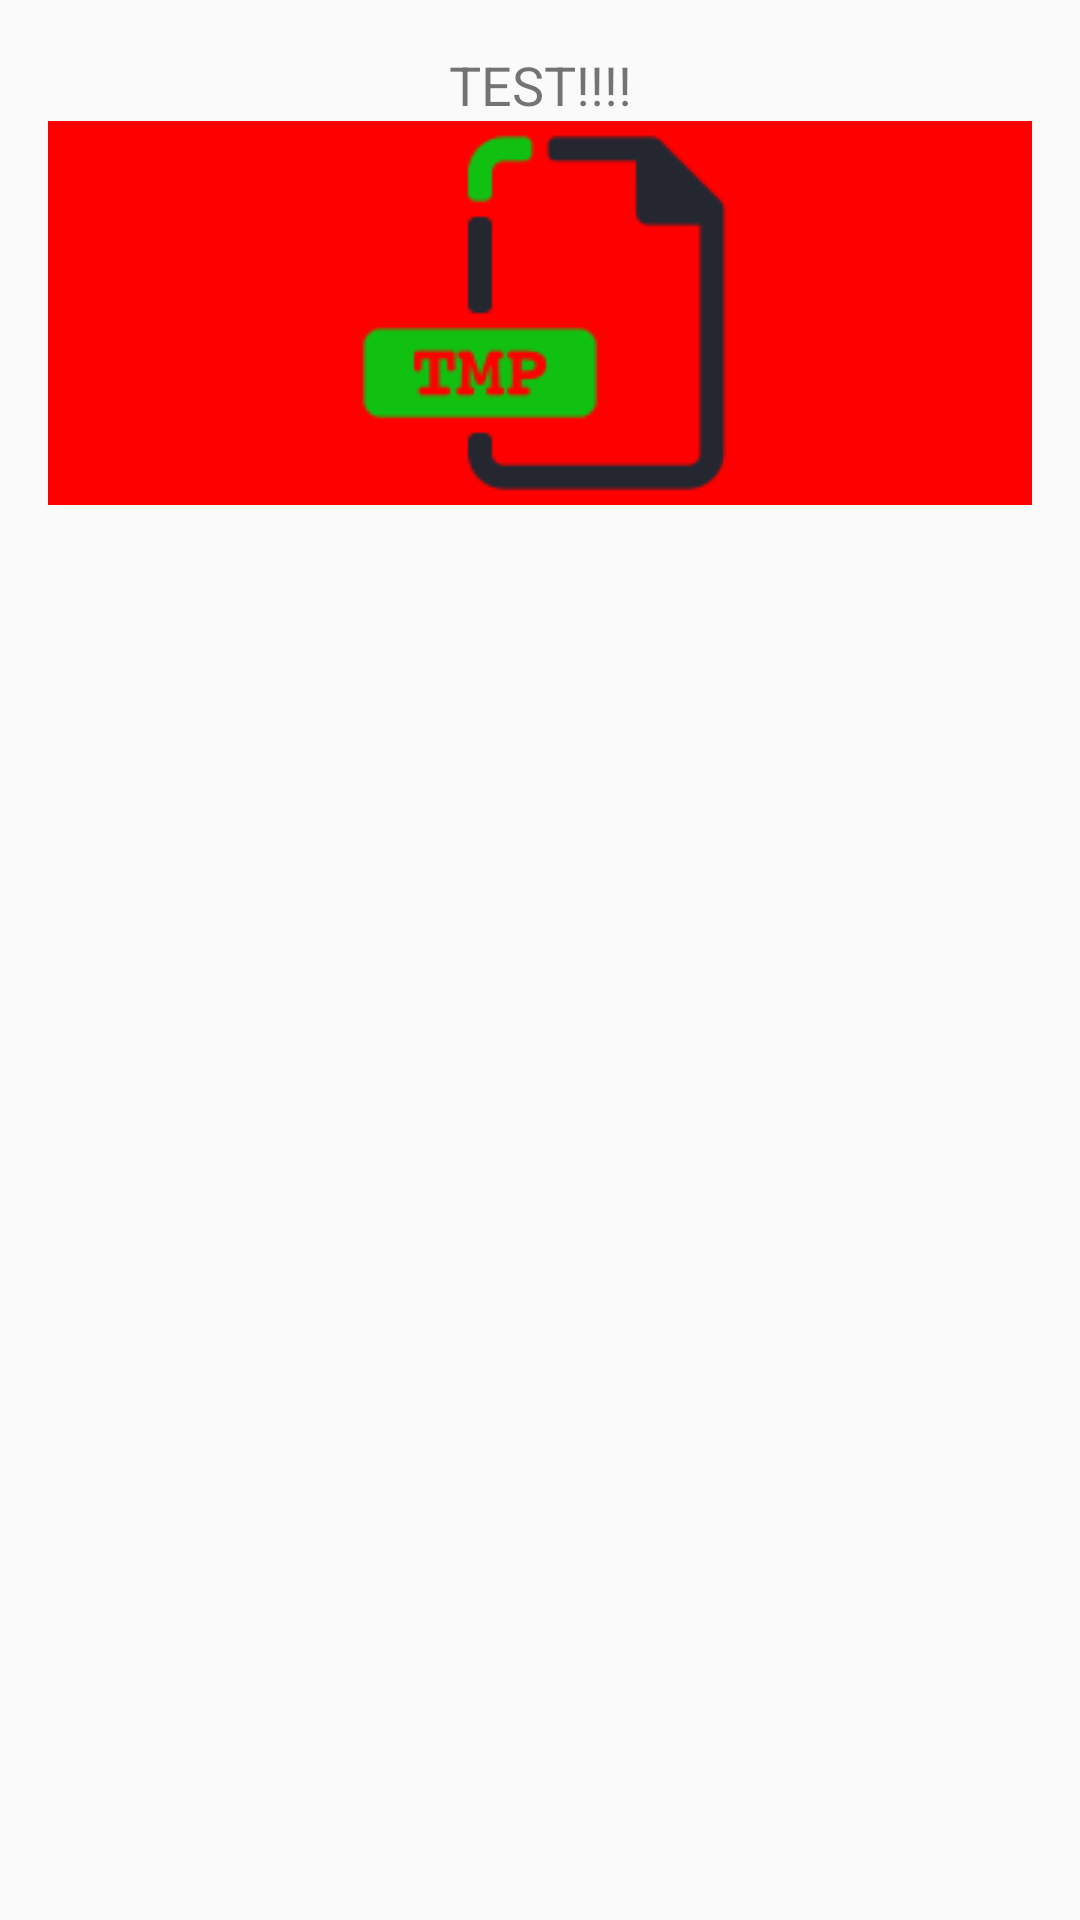

This screen was rendered from an Android layout file. Write that file and the resources it references.
<!-- AndroidManifest.xml: application theme AppTheme -->
<!-- res/layout/grid_test.xml -->
<?xml version="1.0" encoding="utf-8"?>
<android.support.constraint.ConstraintLayout xmlns:android="http://schemas.android.com/apk/res/android"
    android:layout_width="match_parent"
    android:layout_height="match_parent"
    xmlns:app="http://schemas.android.com/apk/res-auto"
    android:padding="16dp">
    <TextView
        android:layout_width="match_parent"
        android:layout_height="wrap_content"
        android:id="@+id/grid_title"
        android:text="TEST!!!!"
        app:layout_constraintTop_toTopOf="parent"
        android:gravity="center"
        android:textSize="18sp"/>
    <ImageView
        android:layout_width="match_parent"
        android:layout_height="wrap_content"
        android:id="@+id/grid_image"
        android:src="@drawable/ic_tmp_fordev"
        android:scaleType="centerInside"
        android:background="#ff0000"
        app:layout_constraintTop_toBottomOf="@id/grid_title"/>
</android.support.constraint.ConstraintLayout>
<!-- resources referenced by this layout -->
<resources>
  <!-- drawable ic_tmp_fordev: png bitmap (drawable, 3111 bytes) -->
  <style name="AppTheme" parent="Theme.AppCompat.Light.DarkActionBar">
          
          <item name="colorPrimary">@color/colorPrimary</item>
          <item name="colorPrimaryDark">@color/colorPrimaryDark</item>
          <item name="colorAccent">@color/colorAccent</item>
      </style>
  <color name="colorPrimary">#FBFBFB</color>
  <color name="colorPrimaryDark">#2f3640</color>
  <color name="colorAccent">#2980b9</color>
</resources>
